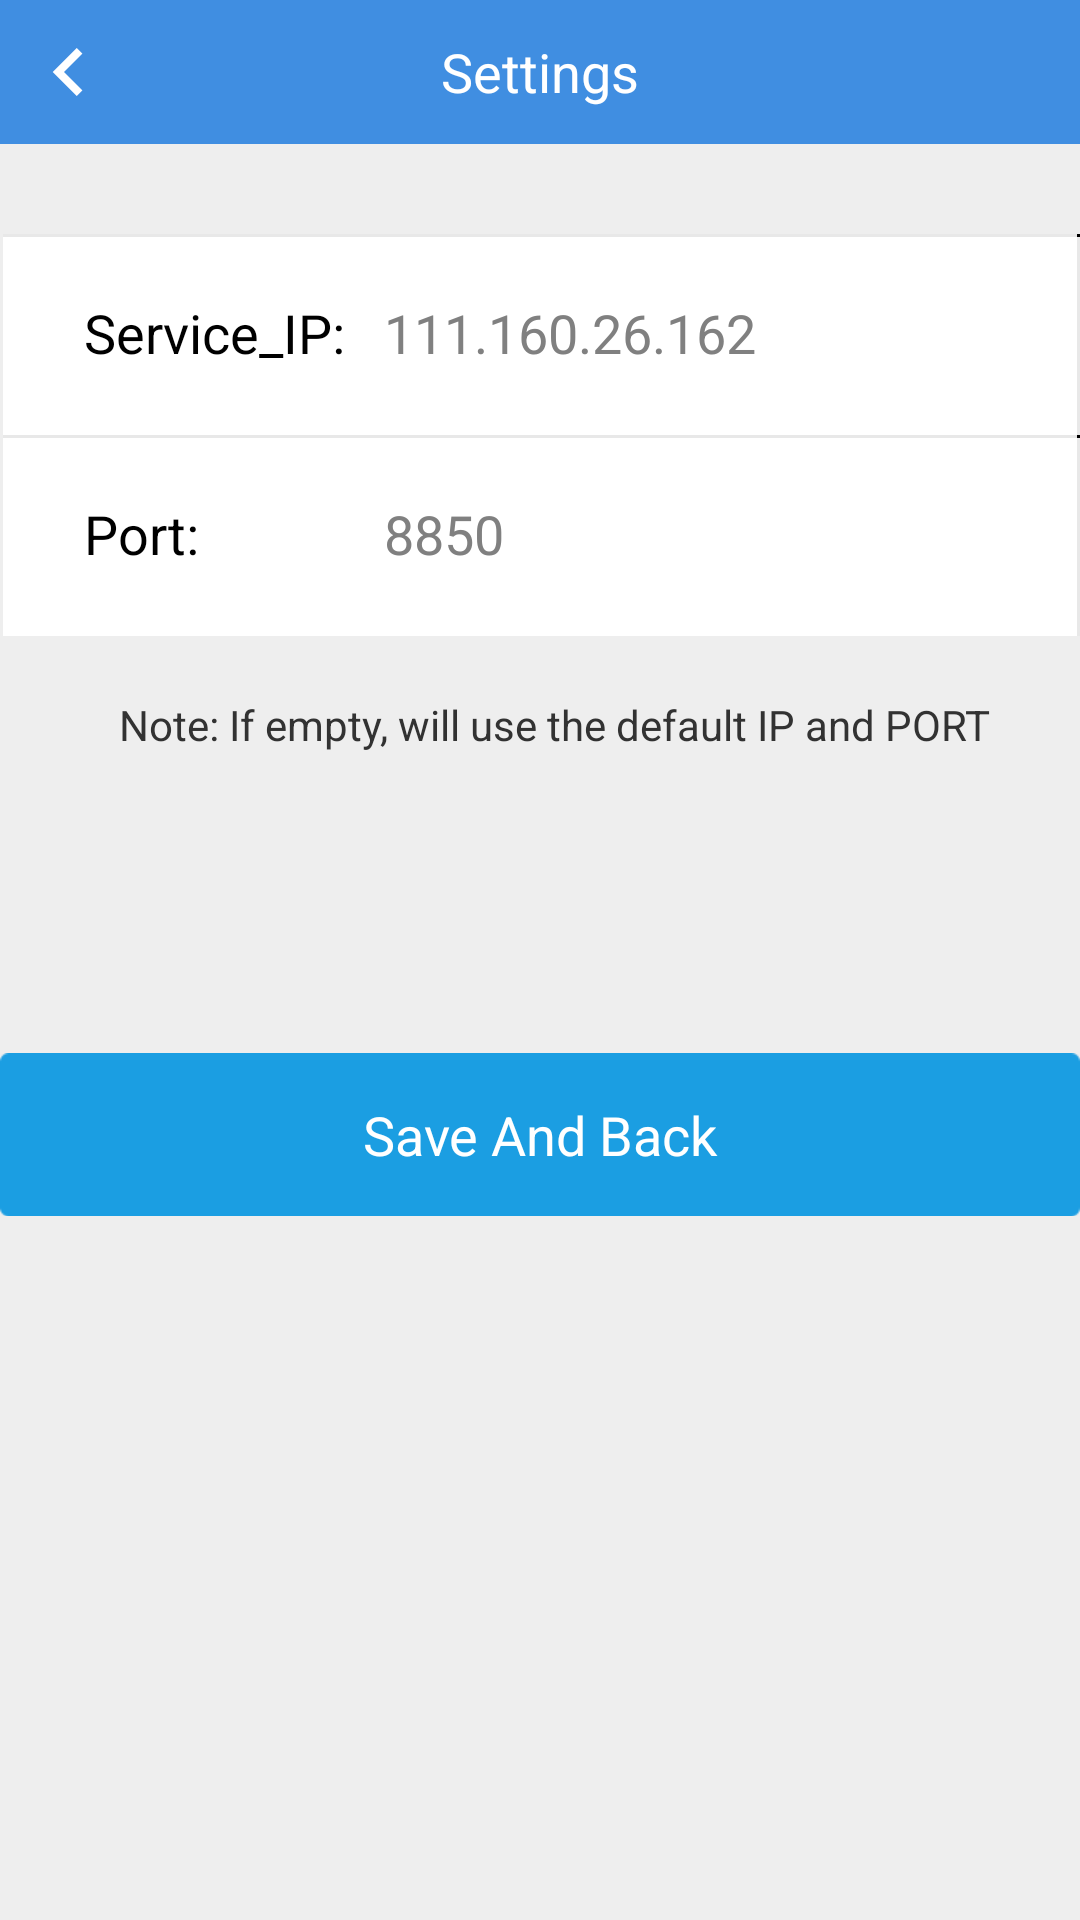

Produce the Android XML layout that renders to this screen, including the resource entries it uses.
<!-- AndroidManifest.xml: application theme AppTheme -->
<!-- res/layout/login_setting_activity.xml -->
<?xml version="1.0" encoding="utf-8"?>
<LinearLayout xmlns:android="http://schemas.android.com/apk/res/android"
    android:layout_width="match_parent"
    android:layout_height="match_parent"
    android:background="@color/bg"
    android:orientation="vertical" >

    <FrameLayout
        android:id="@+id/fl_title"
        android:layout_width="fill_parent"
        android:layout_height="wrap_content"
        android:background="@color/title_blue" >

        <ImageButton
            android:id="@+id/ib_login_settting_back"
            android:layout_width="wrap_content"
            android:layout_height="wrap_content"
            android:layout_gravity="start|center"
            android:background="#00000000"
            android:src="@drawable/back_btn_selector" />

        <TextView
            android:layout_width="wrap_content"
            android:layout_height="wrap_content"
            android:layout_gravity="center"
            android:text="@string/settings"
            android:textColor="@color/white"
            android:textSize="18sp" />
    </FrameLayout>

    <LinearLayout
        android:layout_width="match_parent"
        android:layout_height="wrap_content"
        android:layout_marginTop="30dip"
        android:orientation="vertical" >

        <LinearLayout
            android:layout_width="match_parent"
            android:layout_height="wrap_content"
            android:background="@drawable/list_item_bg_normal" >

            <TextView
                android:layout_width="100dip"
                android:layout_height="wrap_content"
                android:layout_gravity="center_vertical"
                android:layout_marginStart="10dp"
                android:text="@string/service_ip"
                android:textColor="#FF000000"
                android:textSize="18sp" />

            <EditText
                android:id="@+id/login_settting_ip"
                android:layout_width="wrap_content"
                android:layout_height="wrap_content"
                android:layout_gravity="center_vertical"
                android:layout_weight="1"
                android:background="@null"
                android:hint="@string/login_setting_default_IP"
                android:textSize="18sp" />
        </LinearLayout>

        <LinearLayout
            android:layout_width="match_parent"
            android:layout_height="wrap_content"
            android:layout_marginBottom="10dp"
            android:background="@drawable/list_item_bg_normal" >

            <TextView
                android:layout_width="100dip"
                android:layout_height="wrap_content"
                android:layout_gravity="center_vertical"
                android:layout_marginStart="10dip"
                android:text="@string/service_port"
                android:textColor="#FF000000"
                android:textSize="18sp" />

            <EditText
                android:id="@+id/login_settting_port"
                android:layout_width="wrap_content"
                android:layout_height="wrap_content"
                android:layout_gravity="center_vertical"
                android:layout_weight="1"
                android:background="@null"
                android:hint="@string/login_setting_default_port"
                android:textSize="18sp" />
        </LinearLayout>

        <RelativeLayout
            android:layout_width="match_parent"
            android:layout_height="wrap_content"
            android:layout_marginStart="10dp"
            android:layout_marginTop="10dp" >

            <TextView
                android:layout_width="wrap_content"
                android:layout_height="wrap_content"
                android:layout_centerHorizontal="true"
                android:text="@string/login_setting_introduction" />
        </RelativeLayout>

        <Button
            android:id="@+id/login_sttting_bt_save"
            android:layout_width="match_parent"
            android:layout_height="wrap_content"
            android:layout_marginTop="100dip"
            android:background="@drawable/new_login_btn_selector"
            android:gravity="center"
            android:paddingBottom="15dip"
            android:paddingTop="15dip"
            android:text="@string/save_and_back"
            android:textColor="@color/white"
            android:textSize="18sp" />
    </LinearLayout>

</LinearLayout>
<!-- resources referenced by this layout -->
<resources>
  <color name="bg">#eeeeee</color>
  <color name="title_blue">#408EE1</color>
  <color name="white">#ffffff</color>
  <!-- drawable back_btn_selector (drawable) -->
  <?xml version="1.0" encoding="utf-8"?>
  <selector
      xmlns:android="http://schemas.android.com/apk/res/android">
      <item android:state_pressed="true"  android:drawable="@mipmap/browse_back_on" />
      <item android:state_focused="true" android:drawable="@mipmap/browse_back_on" />
      <item android:drawable="@mipmap/browse_back" />
  </selector>
  <!-- drawable new_login_btn_selector (drawable) -->
  <?xml version="1.0" encoding="utf-8"?>
  <selector
      xmlns:android="http://schemas.android.com/apk/res/android">
      <item android:state_pressed="true"  android:drawable="@mipmap/login_btn_press" />
      <item android:state_focused="true" android:drawable="@mipmap/login_btn_press" />
      <item android:drawable="@mipmap/login_btn" />
  </selector>
  <string name="login_setting_default_IP">111.160.26.162</string>
  <string name="login_setting_default_port">8850</string>
  <string name="login_setting_introduction">Note: If empty, will use the default IP and PORT</string>
  <string name="save_and_back">Save And Back</string>
  <string name="service_ip">Service_IP:</string>
  <string name="service_port">Port:</string>
  <string name="settings">Settings</string>
  <style name="AppTheme" parent="AppBaseTheme">
          
      </style>
  <style name="AppBaseTheme" parent="android:Theme.Light">
          
      </style>
</resources>
